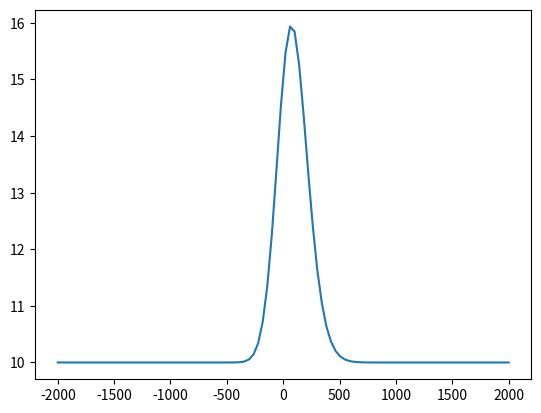
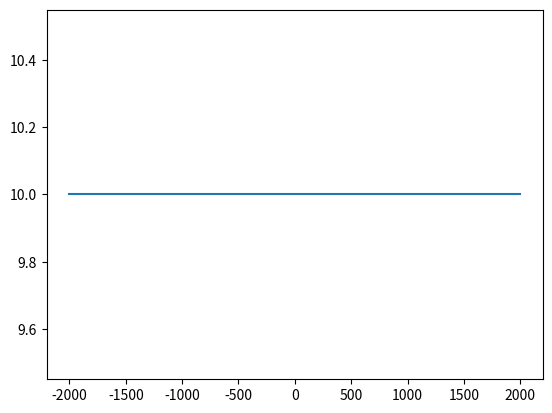

The script that saved these images, in order:
import numpy as np
import matplotlib.pyplot as plt

def safe_v(rho, V0, rho_max, E):
    return V0*(1-rho/rho_max)/(1+E*(rho/rho_max)**4)

def q_in(time):
    return 10

def phi(x, sigma):
    return (2*np.pi*sigma**2)**(-0.5)*np.exp(-x**2/(2*sigma**2))

def f(u_last, c, j):
    f_step = np.zeros(2)
    f_step[:] = u_last[j,0] * u_last[j,1], u_last[j,1]**2/2+c**2*np.log(u_last[j,0])
    return f_step.transpose()

def s(time, position, sigma, tau, u_last, rho_max, delta_t, V0, j ,E):
    s_step = np.zeros(2)
    s_step[:] = q_in(time)*phi(position,sigma), (delta_t/tau)*((V0*(1-u_last[j,0]/rho_max))/(1+E*(u_last[j,0]/rho_max)**4)-u_last[j,1])
    return s_step.transpose()

def u_next_upwind(u_last, delta_t, delta_x, j, time, position, sigma, tau, V0, rho_max, E, c, my):
    return u_last[j] - delta_t/delta_x*(f(u_last,c,j)-f(u_last,c,j-1))+delta_t*s(time, position, sigma, tau, u_last, rho_max, delta_t, V0, j, E)

def rho_next_upwind(rho_last, v_last, delta_t, delta_x, j, time, position,sigma):
    return rho_last[j] - delta_t/(delta_x)*(rho_last[j]*v_last[j]-rho_last[j-1]*v_last[j-1])+ q_in(time)*phi(position,sigma)

def v_next_upwind(rho_last, v_last, delta_t, delta_x,j, tau, V0, rho_max, E, c, my):
    return v_last[j] - delta_t/(2*delta_x)*(v_last[j]**2+c**2*np.log(rho_last[j])-v_last[j-1]**2-c**2*np.log(rho_last[j-1]))\
           +(delta_t/tau)*((V0*(1-rho_last[j]/rho_max))/(1+E*(rho_last[j]/rho_max)**4)-v_last[j])


def one_step_upwind(u_last, rho_last, v_last, X, delta_t,delta_x ,time,L,sigma, rho0,V0,rho_max,E,tau,c,my):
    u_next = np.zeros((X,2))
    rho_next=np.zeros(X)
    v_next=np.zeros(X)
    rho_next[0]=rho0
    v_next[0]=safe_v(rho0,V0,rho_max,E)
    for j in range(1,X-1):
        position=j*delta_x-L/2
        rho_next[j], v_next[j]=rho_next_upwind(rho_last,v_last,delta_t,delta_x, j ,time,position,sigma),\
                                 v_next_upwind(rho_last,v_last,delta_t,delta_x, j, tau, V0, rho_max, E, c, my)
        u_next[j]  = u_next_upwind(u_last, delta_t, delta_x, j, time, position, sigma, tau, V0, rho_max, E, c, my)
    rho_next[X-1]=2*rho_next[X-2]-rho_next[X-3]
    v_next[X-1]=2*v_next[X-2]-v_next[X-3]
    u_next = 2*u_next[X-2]-u_next[X-3]

    return u_next, rho_next, v_next

def solve_upwind(grid_u, grid_rho, grid_v, T, X, rho0,delta_t,delta_x,L,sigma,V0,rho_max,E,tau,c,my):

    for i in range(1,T):
        time=i*delta_t
        grid_u[i], grid_rho[i], grid_v[i]=one_step_upwind(grid_u[i-1], grid_rho[i-1],grid_v[i-1],X,
                                                   delta_t,delta_x ,time,L,sigma, rho0,V0,rho_max,E,tau,c,my)
    return grid_u, grid_rho,grid_v

def plot_upwind(T,X,delta_x,grid_rho):
    x=np.linspace(-X*delta_x,X*delta_x,X)
    plt.plot(x,grid_rho[T-1])
    plt.show()

def main():
    T = 100
    X = 100
    V0 = 80
    rho_max = 140
    E = 100
    rho0 = 10
    delta_t = 0.01
    delta_x = 20  # meter
    L = delta_x * X  # meter
    sigma = 56.7
    my = 600
    tau = 0.5
    c = 54

    grid_u = np.zeros((T,X,2))
    grid_rho=np.zeros((T,X))
    grid_v=np.zeros((T,X))
    grid_rho[0]=np.ones(X)*rho0
    grid_v[0]=safe_v(grid_rho[0], V0, rho_max, E)
    print(grid_u[0,:,0])
    grid_u[0,:,0] = np.ones(X)*rho0
    grid_u[0,:,1] = safe_v(grid_rho[0], V0, rho_max, E)
    solve_upwind(grid_u, grid_rho, grid_v, T, X, rho0, delta_t, delta_x, L, sigma, V0, rho_max, E, tau, c, my)

    plot_upwind(T,X,delta_x,grid_rho)
    plot_upwind(T, X, delta_x, grid_u[:,:,0])
main()
